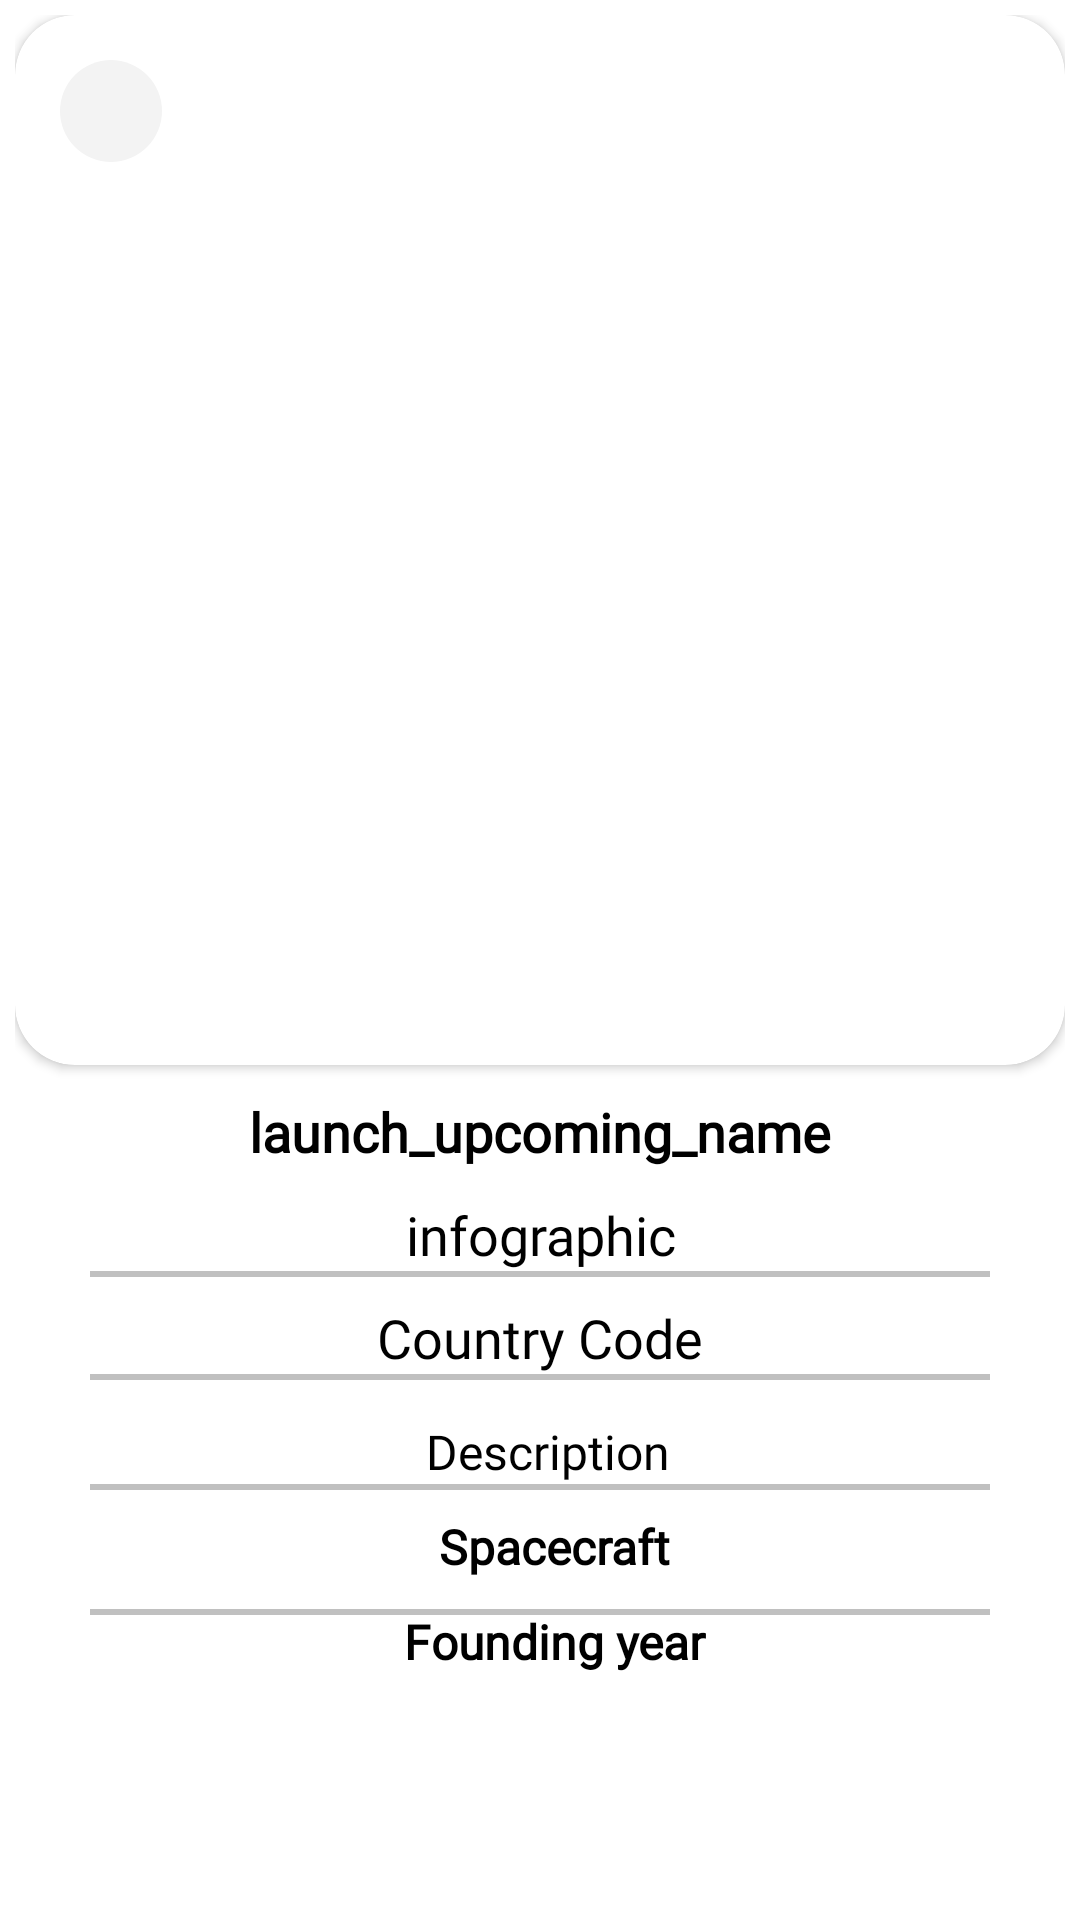

Produce the Android XML layout that renders to this screen, including the resource entries it uses.
<!-- AndroidManifest.xml: application theme Theme.TheSpace -->
<!-- res/layout/fragment_launches_upcoming_detail.xml -->
<?xml version="1.0" encoding="utf-8"?>
<androidx.appcompat.widget.LinearLayoutCompat
    xmlns:android="http://schemas.android.com/apk/res/android"
    xmlns:tools="http://schemas.android.com/tools"
    android:layout_width="match_parent"
    android:layout_height="match_parent"
    xmlns:app="http://schemas.android.com/apk/res-auto"
    android:orientation="vertical"
    tools:context=".presentation.launches.upcoming.LaunchesUpcomingDetailFragment">




















































    <androidx.core.widget.NestedScrollView
        android:layout_width="match_parent"
        android:layout_height="wrap_content"
        android:scrollbars="vertical"
        app:layout_constraintTop_toBottomOf="@+id/toolbar"
        app:layout_constraintStart_toStartOf="parent"
        app:layout_constraintEnd_toEndOf="parent">

        <androidx.constraintlayout.widget.ConstraintLayout
            android:layout_width="match_parent"
            android:layout_height="match_parent"
            android:layout_marginBottom="?attr/actionBarSize"
            android:layout_margin="5dp">

            <androidx.cardview.widget.CardView
                android:id="@+id/launch_upcoming_image_container"
                android:layout_width="match_parent"
                android:layout_height="wrap_content"
                app:cardCornerRadius="20dp"
                app:layout_constraintStart_toStartOf="parent"
                app:layout_constraintEnd_toEndOf="parent"
                app:layout_constraintTop_toTopOf="parent">

                <ImageView
                    android:id="@+id/launch_upcoming_image"
                    android:layout_width="match_parent"
                    android:layout_height="350dp"
                    android:src="@drawable/ic_launches"
                    app:layout_constraintStart_toStartOf="parent"
                    app:layout_constraintEnd_toEndOf="parent"
                    android:transitionName="image_big"/>

                <androidx.constraintlayout.widget.ConstraintLayout
                    android:layout_width="wrap_content"
                    android:layout_height="wrap_content">

                    <androidx.constraintlayout.utils.widget.ImageFilterButton
                        android:id="@+id/back"
                        android:layout_width="34dp"
                        android:layout_height="34dp"
                        android:layout_margin="15dp"
                        app:roundPercent="1"
                        android:background="@color/color_background"
                        app:srcCompat="@drawable/ic_backspace"
                        app:layout_constraintStart_toStartOf="parent"
                        app:layout_constraintTop_toTopOf="parent"/>

                </androidx.constraintlayout.widget.ConstraintLayout>

            </androidx.cardview.widget.CardView>

            <androidx.appcompat.widget.AppCompatTextView
                android:id="@+id/launch_upcoming_name"
                android:layout_width="wrap_content"
                android:layout_height="wrap_content"
                android:text="launch_upcoming_name"
                android:textSize="18sp"
                android:textStyle="bold"
                android:fontFamily="@font/raude"
                android:textColor="@color/black"
                android:textAlignment="center"
                android:layout_marginStart="10dp"
                android:layout_marginTop="20dp"
                android:layout_marginEnd="10dp"
                android:layout_margin="10dp"
                app:layout_constraintStart_toStartOf="parent"
                app:layout_constraintEnd_toEndOf="parent"
                app:layout_constraintTop_toBottomOf="@+id/launch_upcoming_image_container" />

            <androidx.appcompat.widget.AppCompatTextView
                android:id="@+id/launch_upcoming_infographic"
                android:layout_width="wrap_content"
                android:layout_height="wrap_content"
                android:text="infographic"
                android:textSize="18sp"
                android:fontFamily="@font/raude"
                android:textColor="@color/black"
                android:textAlignment="center"
                android:layout_marginStart="10dp"
                android:layout_marginTop="20dp"
                android:layout_marginEnd="10dp"
                android:layout_margin="10dp"
                app:layout_constraintStart_toStartOf="parent"
                app:layout_constraintEnd_toEndOf="parent"
                app:layout_constraintTop_toBottomOf="@+id/launch_upcoming_name" />

            <View
                android:layout_width="300dp"
                android:layout_height="2dp"
                android:background="@color/color_background_view"
                app:layout_constraintStart_toStartOf="parent"
                app:layout_constraintEnd_toEndOf="parent"
                app:layout_constraintTop_toBottomOf="@+id/launch_upcoming_infographic"/>

            <androidx.appcompat.widget.AppCompatTextView
                android:id="@+id/agencies_country_code"
                android:layout_width="wrap_content"
                android:layout_height="wrap_content"
                android:text="Country Code"
                android:textSize="18sp"
                android:fontFamily="@font/raude"
                android:textColor="@color/black"
                android:textAlignment="center"
                android:layout_marginStart="10dp"
                android:layout_marginTop="20dp"
                android:layout_marginEnd="10dp"
                android:layout_margin="10dp"
                app:layout_constraintStart_toStartOf="parent"
                app:layout_constraintEnd_toEndOf="parent"
                app:layout_constraintTop_toBottomOf="@+id/launch_upcoming_infographic" />

                <View
                    android:layout_width="300dp"
                    android:layout_height="2dp"
                    android:background="@color/color_background_view"
                    app:layout_constraintStart_toStartOf="parent"
                    app:layout_constraintEnd_toEndOf="parent"
                    app:layout_constraintTop_toBottomOf="@+id/agencies_country_code"/>

                <androidx.appcompat.widget.AppCompatTextView
                    android:id="@+id/agencies_description"
                    android:layout_width="wrap_content"
                    android:layout_height="wrap_content"
                    android:text="Description"
                    android:textSize="16sp"
                    android:typeface="monospace"
                    android:fontFamily="@font/raude"
                    android:textColor="@color/black"
                    android:layout_marginStart="5dp"
                    android:layout_marginTop="15dp"
                    app:layout_constraintStart_toStartOf="parent"
                    app:layout_constraintEnd_toEndOf="parent"
                    app:layout_constraintTop_toBottomOf="@+id/agencies_country_code" />

                <View
                    android:layout_width="300dp"
                    android:layout_height="2dp"
                    android:background="@color/color_background_view"
                    app:layout_constraintStart_toStartOf="parent"
                    app:layout_constraintEnd_toEndOf="parent"
                    app:layout_constraintTop_toBottomOf="@+id/agencies_description"/>

                <androidx.appcompat.widget.AppCompatTextView
                    android:id="@+id/agencies_spacecraft"
                    android:layout_width="wrap_content"
                    android:layout_height="wrap_content"
                    android:text="Spacecraft"
                    android:textSize="16sp"
                    android:textStyle="bold"
                    android:fontFamily="@font/raude"
                    android:textColor="@color/black"
                    android:layout_marginStart="10dp"
                    android:layout_marginTop="10dp"
                    app:layout_constraintEnd_toEndOf="parent"
                    app:layout_constraintStart_toStartOf="parent"
                    app:layout_constraintTop_toBottomOf="@+id/agencies_description" />

                <View
                    android:layout_width="300dp"
                    android:layout_height="2dp"
                    android:layout_marginTop="10dp"
                    android:background="@color/color_background_view"
                    app:layout_constraintStart_toStartOf="parent"
                    app:layout_constraintEnd_toEndOf="parent"
                    app:layout_constraintTop_toBottomOf="@+id/agencies_spacecraft"/>

                <androidx.appcompat.widget.AppCompatTextView
                    android:id="@+id/agencies_founding_year"
                    android:layout_width="wrap_content"
                    android:layout_height="wrap_content"
                    android:text="Founding year"
                    android:textSize="16sp"
                    android:textStyle="bold"
                    android:fontFamily="@font/raude"
                    android:textColor="@color/black"
                    android:layout_marginStart="10dp"
                    android:layout_marginTop="10dp"
                    app:layout_constraintStart_toStartOf="parent"
                    app:layout_constraintEnd_toEndOf="parent"
                    app:layout_constraintTop_toBottomOf="@+id/agencies_spacecraft" />

            </androidx.constraintlayout.widget.ConstraintLayout>

        </androidx.core.widget.NestedScrollView>

</androidx.appcompat.widget.LinearLayoutCompat>
<!-- resources referenced by this layout -->
<resources>
  <color name="black">#FF000000</color>
  <color name="color_background">#F3F3F3</color>
  <color name="color_background_view">#c0c0c0</color>
  <color name="white">#FFFFFFFF</color>
  <!-- drawable ic_keyboard_backspace (drawable) -->
  <vector
      android:width="16dp"
      android:height="14dp"
      android:viewportWidth="16"
      android:viewportHeight="14"
      xmlns:android="http://schemas.android.com/apk/res/android">
  
      <path
          android:pathData="M1,7H15M1,7L7,13M1,7L7,1"
          android:strokeLineJoin="round"
          android:strokeWidth="2"
          android:fillColor="#00000000"
          android:strokeColor="#000000"
          android:strokeLineCap="round" />
  </vector>
  <style name="Theme.TheSpace" parent="Theme.MaterialComponents.DayNight.NoActionBar">
          
          <item name="colorPrimary">@color/purple_500</item>
          <item name="colorPrimaryVariant">@color/purple_700</item>
          <item name="colorOnPrimary">@color/white</item>
          
          <item name="colorSecondary">@color/teal_200</item>
          <item name="colorSecondaryVariant">@color/teal_700</item>
          <item name="colorOnSecondary">@color/black</item>
          
          <item name="android:statusBarColor" tools:targetApi="l">?attr/colorPrimaryVariant</item>
          
      </style>
  <color name="purple_500">#FF6200EE</color>
  <color name="purple_700">#FF3700B3</color>
  <color name="teal_200">#FF03DAC5</color>
  <color name="teal_700">#FF018786</color>
</resources>
